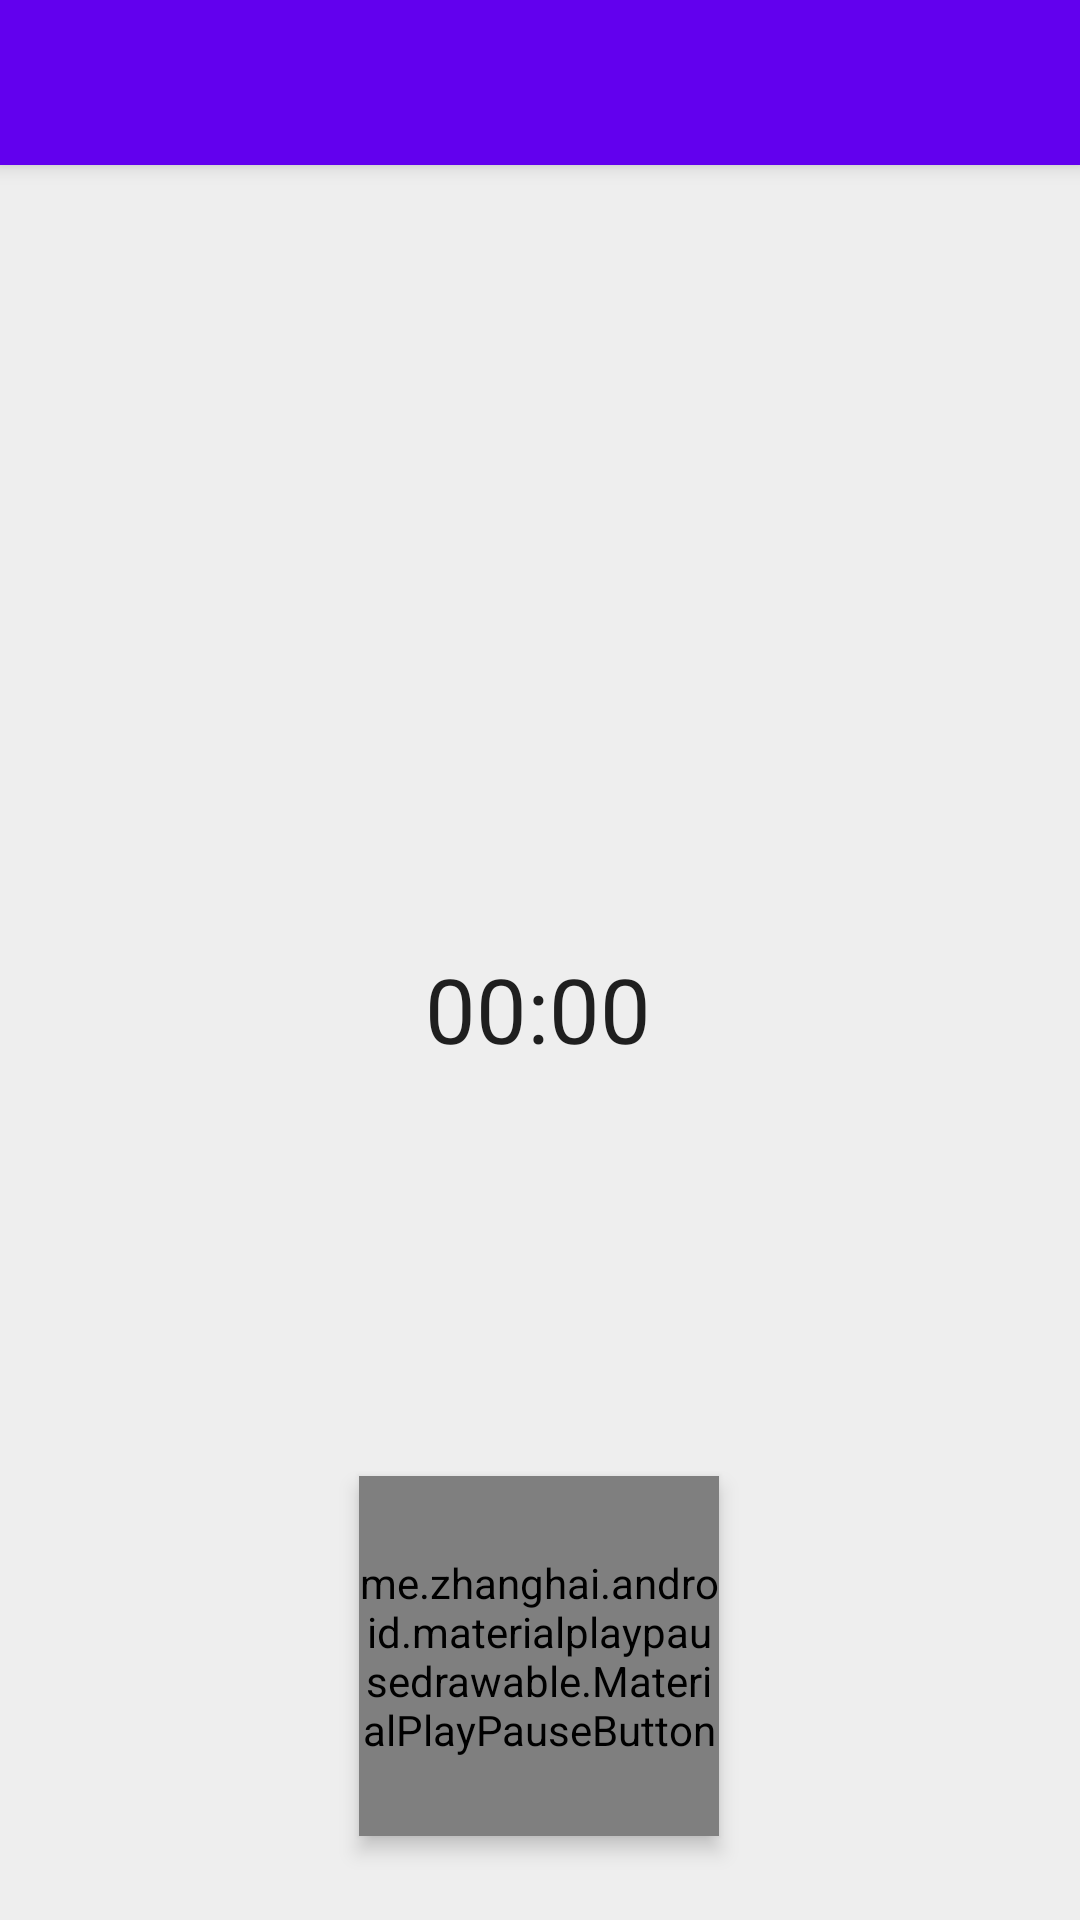

Write the Android layout XML for this screen, with the resource values it uses.
<!-- AndroidManifest.xml: application theme AppTheme -->
<!-- res/layout/activity_main.xml -->
<?xml version="1.0" encoding="utf-8"?>
<androidx.constraintlayout.widget.ConstraintLayout xmlns:android="http://schemas.android.com/apk/res/android"
    xmlns:app="http://schemas.android.com/apk/res-auto"
    xmlns:tools="http://schemas.android.com/tools"
    android:layout_width="match_parent"
    android:layout_height="match_parent"
    android:background="#eeeeee"
    tools:context=".MainActivity">

    <include
        android:id="@+id/toolbar"
        layout="@layout/toolbar"
        android:layout_width="match_parent"
        android:layout_height="wrap_content"
        app:layout_constraintBottom_toBottomOf="@+id/serverReply"
        tools:layout_editor_absoluteX="4dp"></include>

    <Chronometer
        android:id="@+id/chronometer"
        android:layout_width="wrap_content"
        android:layout_height="wrap_content"
        android:layout_marginTop="316dp"
        android:textSize="30sp"
        app:layout_constraintEnd_toEndOf="parent"
        app:layout_constraintHorizontal_bias="0.498"
        app:layout_constraintStart_toStartOf="parent"
        app:layout_constraintTop_toTopOf="parent" />

    <me.zhanghai.android.materialplaypausedrawable.MaterialPlayPauseButton
        android:id="@+id/play_pause"
        android:layout_width="120dp"
        android:layout_height="120dp"
        android:layout_marginStart="126dp"
        android:layout_marginEnd="127dp"
        android:layout_marginBottom="28dp"
        android:background="@drawable/play_pause_button_background"
        android:elevation="4dp"
        android:onClick="onClickPlayPause"
        android:theme="?actionBarTheme"
        android:tint="?colorControlNormal"
        app:layout_constraintBottom_toBottomOf="parent"
        app:layout_constraintEnd_toEndOf="parent"
        app:layout_constraintStart_toStartOf="parent" />

    <TextView
        android:id="@+id/serverReply"
        android:layout_width="wrap_content"
        android:layout_height="wrap_content"
        android:layout_marginTop="36dp"
        android:text="Server Reply.."
        app:layout_constraintEnd_toEndOf="parent"
        app:layout_constraintHorizontal_bias="0.522"
        app:layout_constraintStart_toStartOf="parent"
        app:layout_constraintTop_toTopOf="parent" />

</androidx.constraintlayout.widget.ConstraintLayout>
<!-- res/layout/toolbar.xml (included above) -->
<?xml version="1.0" encoding="utf-8"?>
<androidx.appcompat.widget.Toolbar xmlns:android="http://schemas.android.com/apk/res/android"
    android:layout_width="match_parent"
    android:layout_height="wrap_content"
    xmlns:app="http://schemas.android.com/apk/res-auto"
    android:background="@color/colorPrimary"
    android:elevation="4dp"
    android:theme="@style/ThemeOverlay.AppCompat.Dark"
    app:popupTheme="@style/ThemeOverlay.AppCompat.Light"
    >
</androidx.appcompat.widget.Toolbar>
<!-- resources referenced by this layout -->
<resources>
  <!-- drawable play_pause_button_background (drawable) -->
  <?xml version="1.0" encoding="utf-8"?>
  <layer-list xmlns:android="http://schemas.android.com/apk/res/android">
  
      <item>
          <shape android:shape="oval">
              
              <solid android:color="#ffa040" />
              <corners android:radius="5dp" />
          </shape>
      </item>
  
  </layer-list>
  <style name="AppTheme" parent="Theme.AppCompat.Light.NoActionBar">
          
          <item name="colorPrimary">@color/colorPrimary</item>
          <item name="colorPrimaryDark">@color/colorPrimaryDark</item>
          <item name="colorAccent">@color/colorAccent</item>
          <item name="preferenceTheme">@style/PreferenceThemeOverlay</item>
  
  
      </style>
  <!-- not gathered from this repository: default colours our renderer supplied (Android Studio template values) -->
  <color name="colorPrimary">#FF6200EE</color>
  <color name="colorPrimaryDark">#FF3700B3</color>
  <color name="colorAccent">#FF03DAC5</color>
</resources>
